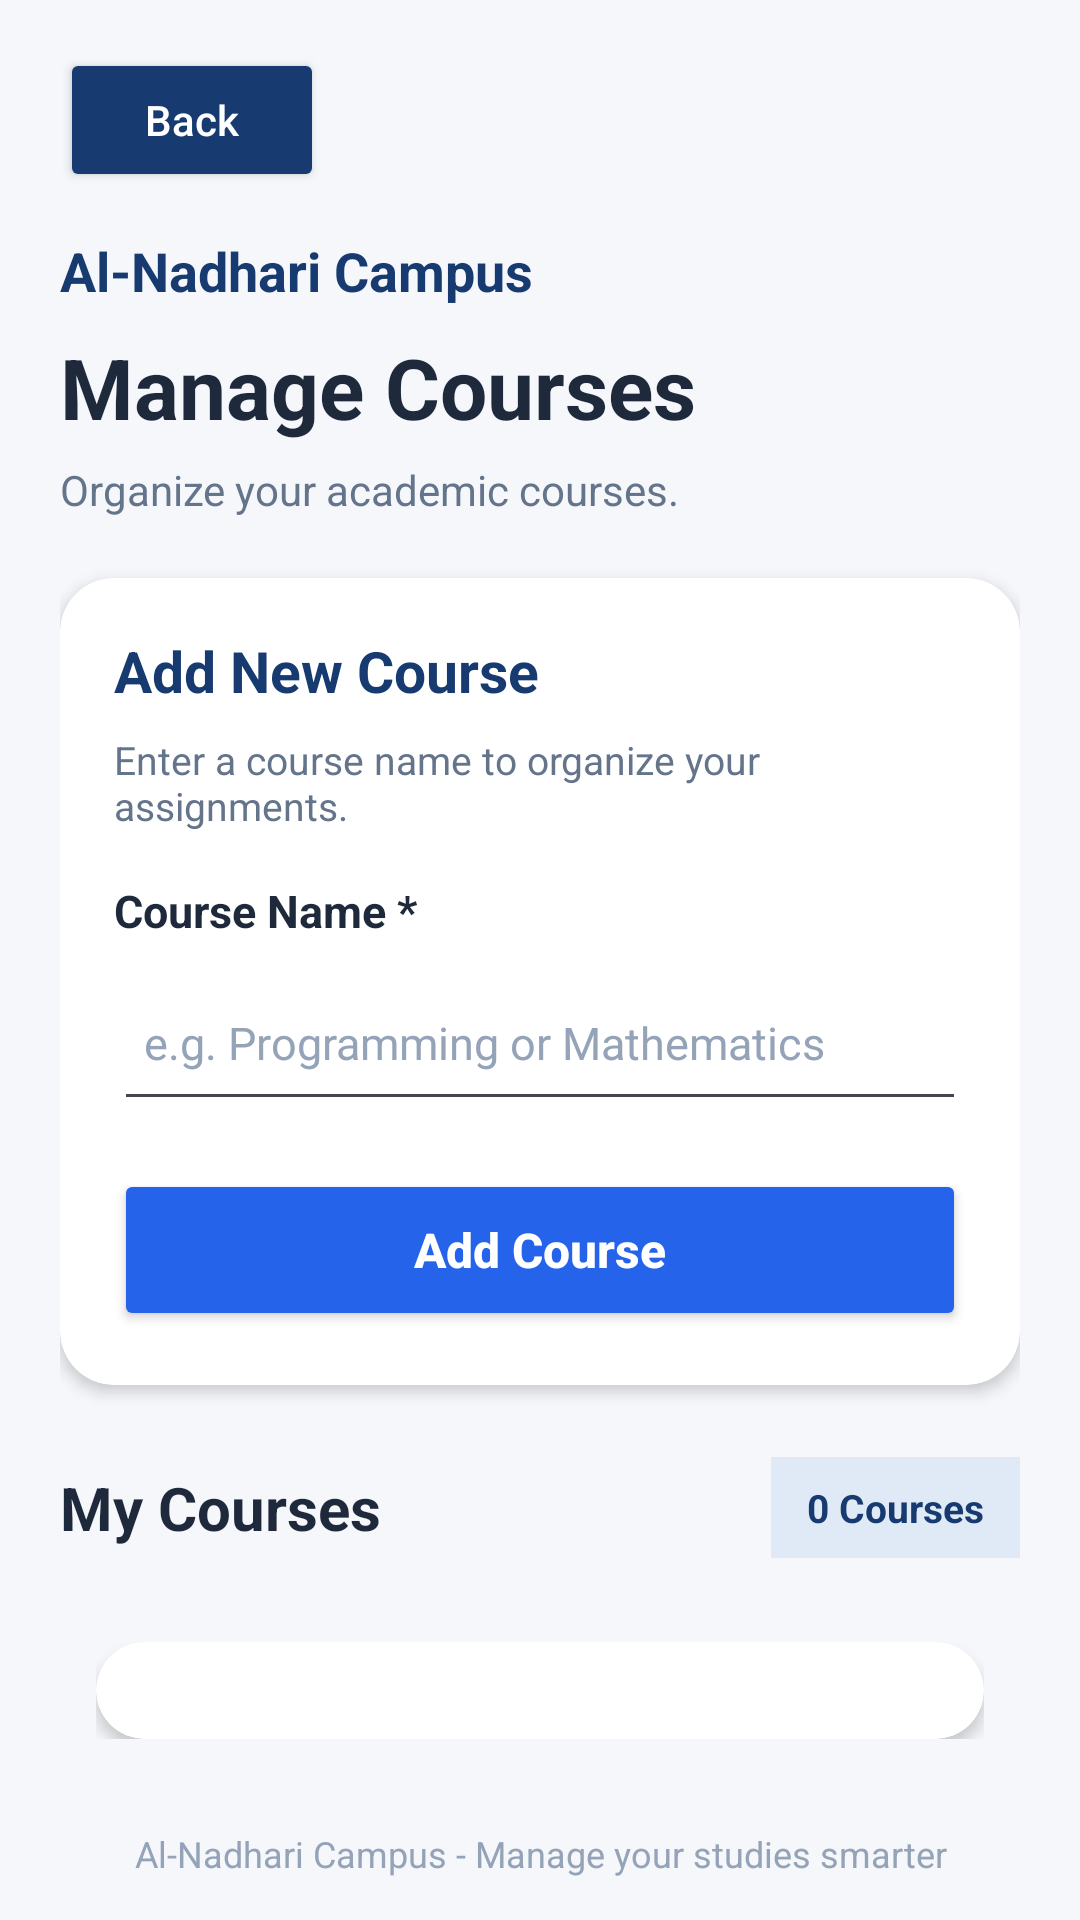

Reconstruct the res/layout file that produces this screen, plus the resources it refers to.
<!-- AndroidManifest.xml: application theme Theme.AlNadhariCampus -->
<!-- res/layout/activity_courses.xml -->
<LinearLayout
    xmlns:android="http://schemas.android.com/apk/res/android"
    xmlns:app="http://schemas.android.com/apk/res-auto"
    xmlns:tools="http://schemas.android.com/tools"
    android:id="@+id/main"
    android:layout_width="match_parent"
    android:layout_height="match_parent"
    android:background="#F5F7FB"
    android:orientation="vertical"
    tools:context=".CoursesActivity">

    

    <LinearLayout
        android:layout_width="match_parent"
        android:layout_height="wrap_content"
        android:orientation="vertical"
        android:paddingStart="20dp"
        android:paddingEnd="20dp"
        android:paddingTop="16dp"
        android:paddingBottom="12dp">

        

        <Button
            android:id="@+id/btnBack"
            android:layout_width="wrap_content"
            android:layout_height="48dp"
            android:backgroundTint="#173B70"
            android:text="Back"
            android:textAllCaps="false"
            android:textColor="#FFFFFF"
            android:textSize="14sp" />

        

        <TextView
            android:layout_width="match_parent"
            android:layout_height="wrap_content"
            android:layout_marginTop="14dp"
            android:text="@string/app_name"
            android:textColor="#173B70"
            android:textSize="18sp"
            android:textStyle="bold" />

        

        <TextView
            android:layout_width="match_parent"
            android:layout_height="wrap_content"
            android:layout_marginTop="8dp"
            android:text="Manage Courses"
            android:textColor="#1E293B"
            android:textSize="28sp"
            android:textStyle="bold" />

        

        <TextView
            android:layout_width="match_parent"
            android:layout_height="wrap_content"
            android:layout_marginTop="6dp"
            android:text="Organize your academic courses."
            android:textColor="#64748B"
            android:textSize="14sp" />

        

        <androidx.cardview.widget.CardView
            android:layout_width="match_parent"
            android:layout_height="wrap_content"
            android:layout_marginTop="20dp"
            app:cardBackgroundColor="#FFFFFF"
            app:cardCornerRadius="18dp"
            app:cardElevation="3dp">

            <LinearLayout
                android:layout_width="match_parent"
                android:layout_height="wrap_content"
                android:orientation="vertical"
                android:padding="18dp">

                

                <TextView
                    android:layout_width="match_parent"
                    android:layout_height="wrap_content"
                    android:text="Add New Course"
                    android:textColor="#173B70"
                    android:textSize="19sp"
                    android:textStyle="bold" />

                

                <TextView
                    android:layout_width="match_parent"
                    android:layout_height="wrap_content"
                    android:layout_marginTop="8dp"
                    android:text="Enter a course name to organize your assignments."
                    android:textColor="#64748B"
                    android:textSize="13sp" />

                

                <TextView
                    android:layout_width="match_parent"
                    android:layout_height="wrap_content"
                    android:layout_marginTop="16dp"
                    android:text="Course Name *"
                    android:textColor="#1E293B"
                    android:textSize="15sp"
                    android:textStyle="bold" />

                

                <EditText
                    android:id="@+id/etCourseName"
                    android:layout_width="match_parent"
                    android:layout_height="wrap_content"
                    android:layout_marginTop="8dp"
                    android:hint="e.g. Programming or Mathematics"
                    android:inputType="textCapWords"
                    android:imeOptions="actionDone"
                    android:maxLength="100"
                    android:minHeight="52dp"
                    android:singleLine="true"
                    android:padding="10dp"
                    android:textColor="#1E293B"
                    android:textColorHint="#94A3B8"
                    android:textSize="15sp"
                    android:importantForAutofill="no" />

                

                <Button
                    android:id="@+id/btnAddCourse"
                    android:layout_width="match_parent"
                    android:layout_height="54dp"
                    android:layout_marginTop="16dp"
                    android:backgroundTint="#2563EB"
                    android:text="Add Course"
                    android:textAllCaps="false"
                    android:textColor="#FFFFFF"
                    android:textSize="16sp"
                    android:textStyle="bold" />

            </LinearLayout>

        </androidx.cardview.widget.CardView>

        

        <LinearLayout
            android:layout_width="match_parent"
            android:layout_height="wrap_content"
            android:layout_marginTop="24dp"
            android:gravity="center_vertical"
            android:orientation="horizontal">

            

            <TextView
                android:layout_width="0dp"
                android:layout_height="wrap_content"
                android:layout_weight="1"
                android:text="My Courses"
                android:textColor="#1E293B"
                android:textSize="20sp"
                android:textStyle="bold" />

            

            <TextView
                android:id="@+id/tvCourseCount"
                android:layout_width="wrap_content"
                android:layout_height="wrap_content"
                android:background="#E0EAF7"
                android:paddingStart="12dp"
                android:paddingEnd="12dp"
                android:paddingTop="8dp"
                android:paddingBottom="8dp"
                android:text="0 Courses"
                android:textColor="#173B70"
                android:textSize="13sp"
                android:textStyle="bold" />

        </LinearLayout>

    </LinearLayout>

    

    <FrameLayout
        android:layout_width="match_parent"
        android:layout_height="0dp"
        android:layout_weight="1"
        android:paddingStart="16dp"
        android:paddingEnd="16dp">

        

        <androidx.recyclerview.widget.RecyclerView
            android:id="@+id/recyclerViewCourses"
            android:layout_width="match_parent"
            android:layout_height="match_parent"
            android:clipToPadding="false"
            android:paddingTop="8dp"
            android:paddingBottom="16dp"
            android:scrollbars="vertical"
            tools:itemCount="0" />

        

        <LinearLayout
            android:id="@+id/layoutEmptyState"
            android:layout_width="match_parent"
            android:layout_height="match_parent"
            android:gravity="center"
            android:orientation="vertical"
            android:padding="16dp"
            android:visibility="visible">

            <androidx.cardview.widget.CardView
                android:layout_width="match_parent"
                android:layout_height="wrap_content"
                app:cardBackgroundColor="#FFFFFF"
                app:cardCornerRadius="18dp"
                app:cardElevation="3dp">

                <LinearLayout
                    android:layout_width="match_parent"
                    android:layout_height="wrap_content"
                    android:gravity="center"
                    android:orientation="vertical"
                    android:padding="24dp">

                    

                    <TextView
                        android:id="@+id/tvEmptyTitle"
                        android:layout_width="match_parent"
                        android:layout_height="wrap_content"
                        android:gravity="center"
                        android:text="No Courses Yet"
                        android:textColor="#173B70"
                        android:textSize="21sp"
                        android:textStyle="bold" />

                    

                    <TextView
                        android:id="@+id/tvEmptyMessage"
                        android:layout_width="match_parent"
                        android:layout_height="wrap_content"
                        android:layout_marginTop="12dp"
                        android:gravity="center"
                        android:text="Add your first course to start organizing your assignments."
                        android:textColor="#64748B"
                        android:textSize="14sp"
                        android:lineSpacingExtra="4dp" />

                </LinearLayout>

            </androidx.cardview.widget.CardView>

        </LinearLayout>

    </FrameLayout>

    

    <TextView
        android:layout_width="match_parent"
        android:layout_height="wrap_content"
        android:gravity="center"
        android:padding="14dp"
        android:text="@string/footer_studies_smarter"
        android:textColor="#94A3B8"
        android:textSize="12sp" />

</LinearLayout>
<!-- resources referenced by this layout -->
<resources>
  <string name="app_name">Al-Nadhari Campus</string>
  <string name="footer_studies_smarter">Al-Nadhari Campus - Manage your studies smarter</string>
  <style name="Theme.AlNadhariCampus" parent="Base.Theme.AlNadhariCampus" />
  <style name="Base.Theme.AlNadhariCampus" parent="Theme.Material3.DayNight.NoActionBar">
          
          
      </style>
</resources>
